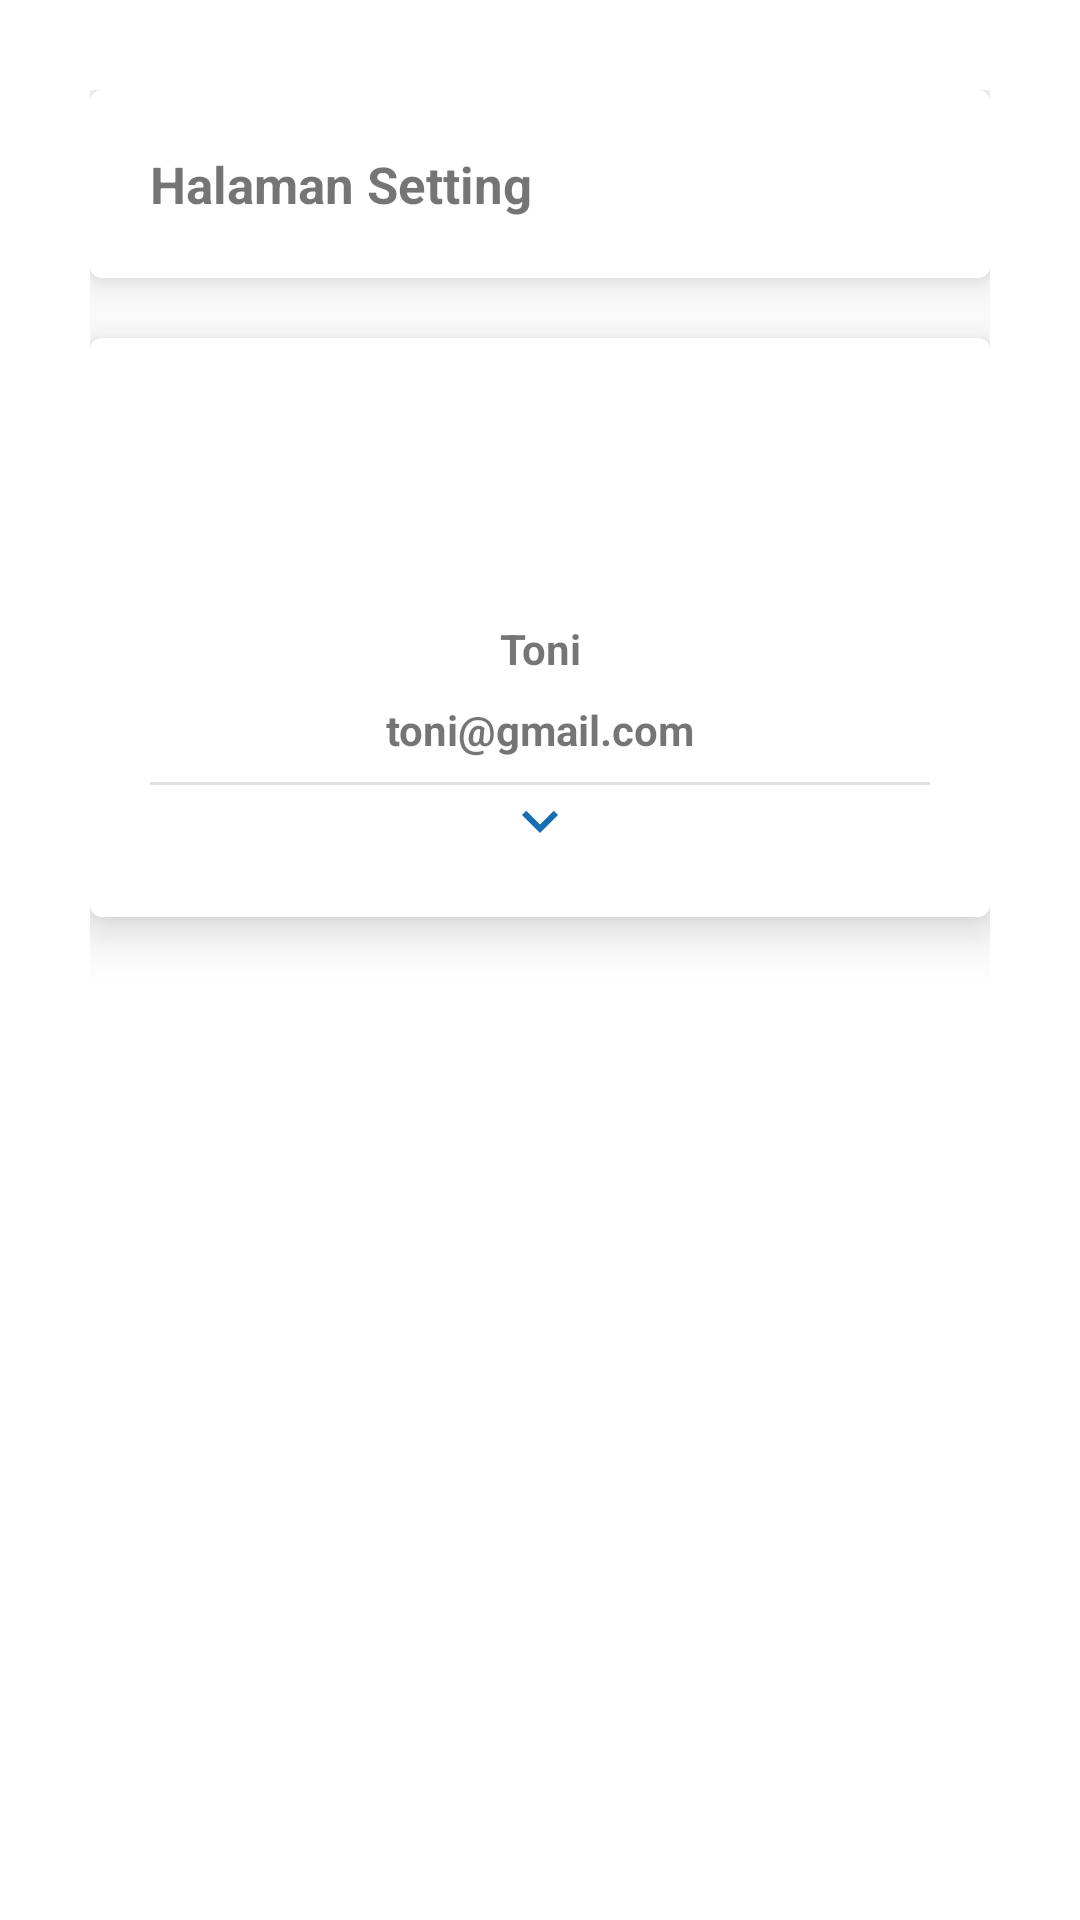

Android layout source for this screen:
<!-- AndroidManifest.xml: application theme Theme.GerejaKatolikStYohanesSekabu -->
<!-- res/layout/fragment_setting.xml -->
<?xml version="1.0" encoding="utf-8"?>
<FrameLayout xmlns:android="http://schemas.android.com/apk/res/android"
    xmlns:tools="http://schemas.android.com/tools"
    android:layout_width="match_parent"
    android:layout_height="match_parent"
    tools:context=".fragment.HomeFragment"
    xmlns:app="http://schemas.android.com/apk/res-auto">

    <RelativeLayout
        android:layout_width="match_parent"
        android:layout_height="match_parent"
        android:padding="30dp">

        <com.google.android.material.card.MaterialCardView
            android:id="@+id/headSetting"
            android:layout_width="match_parent"
            android:layout_height="wrap_content"
            app:strokeColor="@color/cardview_light_background"
            app:strokeWidth="1dp"
            app:cardElevation="10dp"
            >
            <LinearLayout
                android:layout_width="match_parent"
                android:layout_height="match_parent"
                android:orientation="vertical"
                android:padding="20dp">

                <TextView
                    android:id="@+id/msgWelcome"
                    android:layout_width="match_parent"
                    android:layout_height="match_parent"
                    android:text="Halaman Setting"
                    android:textStyle="bold"
                    android:textSize="17sp"/>

            </LinearLayout>


        </com.google.android.material.card.MaterialCardView>

        <com.google.android.material.card.MaterialCardView
            android:layout_below="@+id/headSetting"
            android:layout_width="match_parent"
            android:layout_height="wrap_content"
            app:strokeColor="@color/cardview_light_background"
            app:strokeWidth="1dp"
            app:cardElevation="10dp"
            android:layout_marginTop="20dp"
            >
            <LinearLayout
                android:layout_width="match_parent"
                android:layout_height="match_parent"
                android:orientation="vertical"
                android:gravity="center"
                android:padding="20dp">

                <ImageView
                    android:layout_width="60dp"
                    android:layout_height="60dp"
                    android:layout_marginBottom="14dp"
                    android:src="@drawable/ic_baseline_account_circle_24"/>

                <TextView
                    android:id="@+id/profilname"
                    android:layout_width="match_parent"
                    android:layout_height="match_parent"
                    android:text="Toni"
                    android:textAlignment="center"
                    android:textStyle="bold"
                    android:textSize="14sp"
                    android:layout_marginBottom="8dp"/>

                <TextView
                    android:id="@+id/profilemail"
                    android:layout_width="match_parent"
                    android:layout_height="match_parent"
                    android:text="toni@gmail.com"
                    android:textAlignment="center"
                    android:textStyle="bold"
                    android:textSize="14sp"
                    android:layout_marginBottom="8dp"/>

                <com.google.android.material.divider.MaterialDivider
                    android:layout_width="match_parent"
                    android:layout_height="wrap_content"/>


                <LinearLayout
                    android:id="@+id/editProfileDiv"
                    android:layout_width="match_parent"
                    android:layout_height="wrap_content"
                    android:orientation="vertical"
                    android:visibility="gone">

                    <com.google.android.material.textfield.TextInputLayout
                        android:id="@+id/edtNamaProfile"
                        style="@style/Widget.MaterialComponents.TextInputLayout.OutlinedBox"
                        android:layout_width="match_parent"
                        android:layout_height="wrap_content"
                        android:layout_marginBottom="10dp"
                        android:layout_marginTop="16dp"
                        android:hint="Nama"
                        app:startIconDrawable="@drawable/ic_baseline_account_box_24">

                        <com.google.android.material.textfield.TextInputEditText
                            android:layout_width="match_parent"
                            android:layout_height="wrap_content" />

                    </com.google.android.material.textfield.TextInputLayout>

                    <com.google.android.material.textfield.TextInputLayout
                        android:id="@+id/edtEmailProfile"
                        style="@style/Widget.MaterialComponents.TextInputLayout.OutlinedBox"
                        android:layout_width="match_parent"
                        android:layout_height="wrap_content"
                        android:layout_marginBottom="10dp"
                        android:hint="Email"
                        app:startIconDrawable="@drawable/ic_baseline_email_24">

                        <com.google.android.material.textfield.TextInputEditText
                            android:layout_width="match_parent"
                            android:layout_height="wrap_content"
                            android:inputType="textEmailAddress"/>

                    </com.google.android.material.textfield.TextInputLayout>

                    <com.google.android.material.textfield.TextInputLayout
                        android:id="@+id/edtPasswordLama"
                        style="@style/Widget.MaterialComponents.TextInputLayout.OutlinedBox"
                        android:layout_width="match_parent"
                        android:layout_height="wrap_content"
                        android:layout_marginBottom="10dp"
                        android:hint="Password Sekarang"
                        app:endIconMode="password_toggle"
                        app:startIconDrawable="@drawable/ic_baseline_password_24">

                        <com.google.android.material.textfield.TextInputEditText
                            android:layout_width="match_parent"
                            android:layout_height="wrap_content"
                            android:inputType="textPassword" />

                    </com.google.android.material.textfield.TextInputLayout>

                    <com.google.android.material.textfield.TextInputLayout
                        android:id="@+id/edtPasswordNewProfile"
                        style="@style/Widget.MaterialComponents.TextInputLayout.OutlinedBox"
                        android:layout_width="match_parent"
                        android:layout_height="wrap_content"
                        android:layout_marginBottom="10dp"
                        android:hint="Password baru"
                        app:endIconMode="password_toggle"
                        app:startIconDrawable="@drawable/ic_baseline_key_24">

                        <com.google.android.material.textfield.TextInputEditText
                            android:layout_width="match_parent"
                            android:layout_height="wrap_content"
                            android:inputType="textPassword" />

                    </com.google.android.material.textfield.TextInputLayout>

                    <Button
                        android:id="@+id/btnUpdateProfile"
                        android:layout_width="match_parent"
                        android:layout_height="wrap_content"
                        android:text="Update"
                        android:textSize="15dp"
                        android:layout_marginBottom="18dp"/>

                </LinearLayout>

                <ImageView
                    android:id="@+id/profilMore"
                    android:layout_width="match_parent"
                    android:layout_height="wrap_content"
                    android:src="@drawable/ic_baseline_expand_more_24"/>

            </LinearLayout>


        </com.google.android.material.card.MaterialCardView>

    </RelativeLayout>

</FrameLayout>
<!-- resources referenced by this layout -->
<resources>
  <!-- drawable ic_baseline_account_box_24 (drawable) -->
  <vector android:height="24dp" android:tint="#3F8ED5"
      android:viewportHeight="24" android:viewportWidth="24"
      android:width="24dp" xmlns:android="http://schemas.android.com/apk/res/android">
      <path android:fillColor="@android:color/white" android:pathData="M19,3H5C3.9,3 3,3.9 3,5v14c0,1.1 0.9,2 2,2h14c1.1,0 2,-0.9 2,-2V5C21,3.9 20.1,3 19,3zM12,6c1.93,0 3.5,1.57 3.5,3.5c0,1.93 -1.57,3.5 -3.5,3.5s-3.5,-1.57 -3.5,-3.5C8.5,7.57 10.07,6 12,6zM19,19H5v-0.23c0,-0.62 0.28,-1.2 0.76,-1.58C7.47,15.82 9.64,15 12,15s4.53,0.82 6.24,2.19c0.48,0.38 0.76,0.97 0.76,1.58V19z"/>
  </vector>
  <!-- drawable ic_baseline_email_24 (drawable) -->
  <vector android:height="24dp" android:tint="#3F8ED5"
      android:viewportHeight="24" android:viewportWidth="24"
      android:width="24dp" xmlns:android="http://schemas.android.com/apk/res/android">
      <path android:fillColor="@android:color/white" android:pathData="M20,4L4,4c-1.1,0 -1.99,0.9 -1.99,2L2,18c0,1.1 0.9,2 2,2h16c1.1,0 2,-0.9 2,-2L22,6c0,-1.1 -0.9,-2 -2,-2zM20,8l-8,5 -8,-5L4,6l8,5 8,-5v2z"/>
  </vector>
  <!-- drawable ic_baseline_expand_more_24 (drawable) -->
  <vector android:height="24dp" android:tint="#176EB3"
      android:viewportHeight="24" android:viewportWidth="24"
      android:width="24dp" xmlns:android="http://schemas.android.com/apk/res/android">
      <path android:fillColor="@android:color/white" android:pathData="M16.59,8.59L12,13.17 7.41,8.59 6,10l6,6 6,-6z"/>
  </vector>
  <!-- drawable ic_baseline_key_24 (drawable) -->
  <vector android:height="24dp" android:tint="#3F8ED5"
      android:viewportHeight="24" android:viewportWidth="24"
      android:width="24dp" xmlns:android="http://schemas.android.com/apk/res/android">
      <path android:fillColor="@android:color/white" android:pathData="M21,10h-8.35C11.83,7.67 9.61,6 7,6c-3.31,0 -6,2.69 -6,6s2.69,6 6,6c2.61,0 4.83,-1.67 5.65,-4H13l2,2l2,-2l2,2l4,-4.04L21,10zM7,15c-1.65,0 -3,-1.35 -3,-3c0,-1.65 1.35,-3 3,-3s3,1.35 3,3C10,13.65 8.65,15 7,15z"/>
  </vector>
  <style name="Theme.GerejaKatolikStYohanesSekabu" parent="Theme.MaterialComponents.Light.NoActionBar">
          
          <item name="colorPrimary">@color/purple_500</item>
          <item name="colorPrimaryVariant">@color/purple_700</item>
          <item name="colorOnPrimary">@color/white</item>
          
          <item name="colorSecondary">@color/teal_200</item>
          <item name="colorSecondaryVariant">@color/teal_700</item>
          <item name="colorOnSecondary">@color/black</item>
          
          <item name="android:statusBarColor">?attr/colorPrimaryVariant</item>
          
      </style>
  <color name="purple_500">#176EB4</color>
  <color name="purple_700">#3F8ED5</color>
  <color name="white">#FFFFFFFF</color>
  <color name="teal_200">#FF03DAC5</color>
  <color name="teal_700">#FF018786</color>
  <color name="black">#FF000000</color>
</resources>
